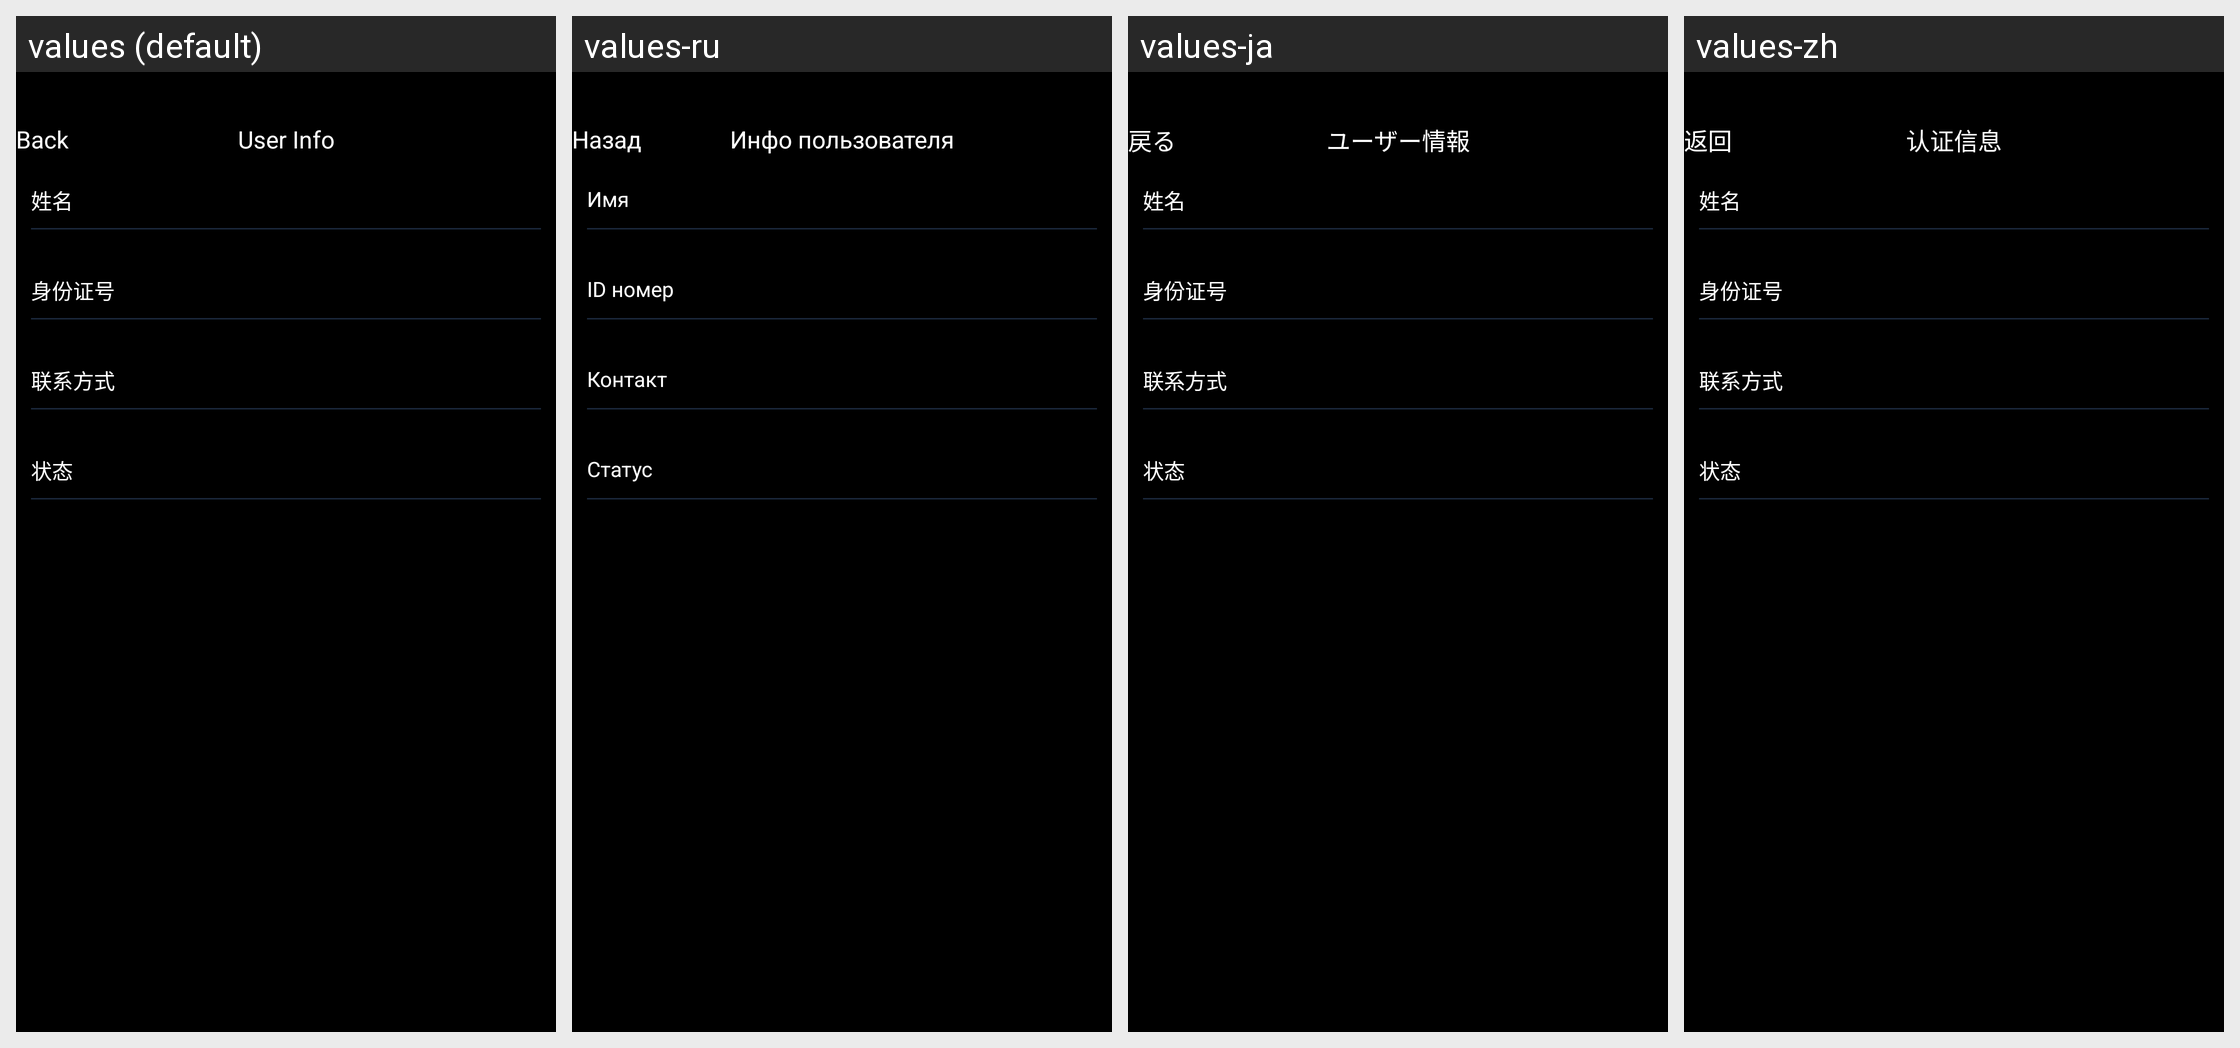

The same Android screen rendered under several of its app's locales, left to right. List the strings drawn on it with the default value and each locale's translation.
Android screen res/layout/activity_otc_user_auth_infos.xml rendered under 4 locales, left to right: values (default), values-ru, values-ja, values-zh. Device: Nexus 5 (rendered at 1080×1920; each locale shown at half size, 540×960, under a caption strip naming it); theme AppTheme.
Strings drawn on this screen, with the default value and each locale's value (text and hints the layout hard-codes, and strings that could not be matched under every locale, appear in the picture but are not listed):

kBtnBack
  values: Back
  values-ru: Назад
  values-ja: 戻る
  values-zh: 返回

kVcTitleOtcAuthInfos
  values: User Info
  values-ru: Инфо пользователя
  values-ja: ユーザー情報
  values-zh: 认证信息

kOtcRmAddCellLabelTitleName
  values: 姓名
  values-ru: Имя
  values-ja: 姓名
  values-zh: 姓名

kOtcAuthInfoCellLabelTitleIdNo
  values: 身份证号
  values-ru: ID номер
  values-ja: 身份证号
  values-zh: 身份证号

kOtcAuthInfoCellLabelTitleContact
  values: 联系方式
  values-ru: Контакт
  values-ja: 联系方式
  values-zh: 联系方式

kOtcAuthInfoCellLabelTitleStatus
  values: 状态
  values-ru: Статус
  values-ja: 状态
  values-zh: 状态
